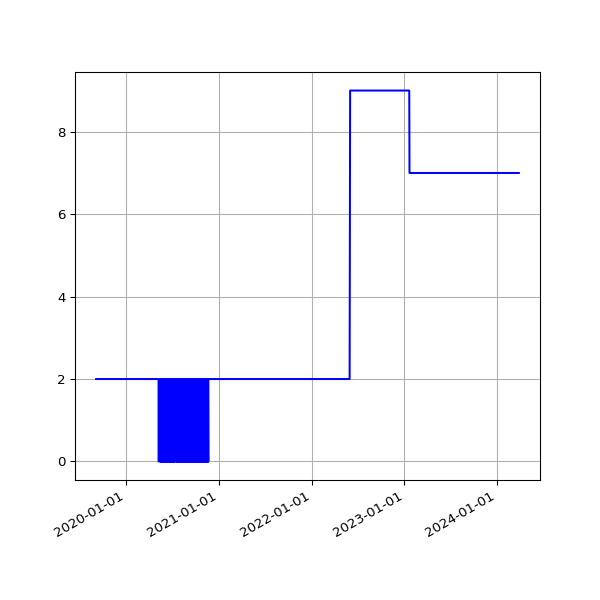

Source data for this figure (header and first rows):
date, value
2019-09-04 04:57:06 +0000, 2
2019-09-04 06:17:51 +0100, 2
2019-09-05 04:48:13 +0000, 2
2019-09-05 06:54:14 +0100, 2
2019-09-06 05:20:12 +0000, 2
2019-09-06 07:45:40 +0100, 2
2019-09-07 04:42:38 +0000, 2
2019-09-07 07:11:51 +0100, 2
2019-09-08 04:41:29 +0000, 2
2019-09-08 07:03:55 +0100, 2
2019-09-09 04:37:28 +0000, 2
2019-09-09 07:14:57 +0100, 2
2019-09-10 04:46:18 +0000, 2
2019-09-10 06:46:30 +0100, 2
2019-09-11 04:56:11 +0000, 2
2019-09-11 08:54:56 +0100, 2
2019-09-12 04:48:32 +0000, 2
2019-09-12 05:58:56 +0100, 2
2019-09-13 05:11:05 +0000, 2
2019-09-13 07:46:46 +0100, 2
2019-09-14 04:54:29 +0000, 2
2019-09-14 07:31:29 +0100, 2
2019-09-15 04:54:29 +0000, 2
2019-09-15 06:56:58 +0100, 2
2019-09-16 04:43:56 +0000, 2
2019-09-16 07:12:25 +0100, 2
2019-09-17 04:56:34 +0000, 2
2019-09-17 07:28:47 +0100, 2
2019-09-18 04:45:22 +0000, 2
2019-09-18 07:41:15 +0100, 2
2019-09-19 04:50:10 +0000, 2
2019-09-19 06:31:50 +0100, 2
2019-09-20 04:51:02 +0000, 2
2019-09-20 06:53:53 +0100, 2
2019-09-21 04:46:42 +0000, 2
2019-09-21 07:05:33 +0100, 2
2019-09-22 04:50:12 +0000, 2
2019-09-23 04:54:39 +0000, 2
2019-09-23 07:35:39 +0100, 2
2019-09-24 04:54:25 +0000, 2
2019-09-24 06:05:26 +0100, 2
2019-09-25 04:56:36 +0000, 2
2019-09-25 06:48:18 +0100, 2
2019-09-26 04:53:01 +0000, 2
2019-09-26 05:58:13 +0100, 2
2019-09-27 04:58:23 +0000, 2
2019-09-27 05:59:54 +0100, 2
2019-09-28 04:56:04 +0000, 2
2019-09-28 05:34:54 +0100, 2
2019-09-29 04:59:26 +0000, 2
2019-09-29 06:13:51 +0100, 2
2019-09-30 05:14:43 +0000, 2
2019-09-30 06:26:08 +0100, 2
2019-10-01 05:24:04 +0000, 2
2019-10-01 06:16:35 +0100, 2
2019-10-02 05:26:02 +0000, 2
2019-10-02 06:22:22 +0100, 2
2019-10-03 05:23:02 +0000, 2
2019-10-03 07:08:19 +0100, 2
2019-10-04 05:31:23 +0000, 2
... 1,980 more rows
